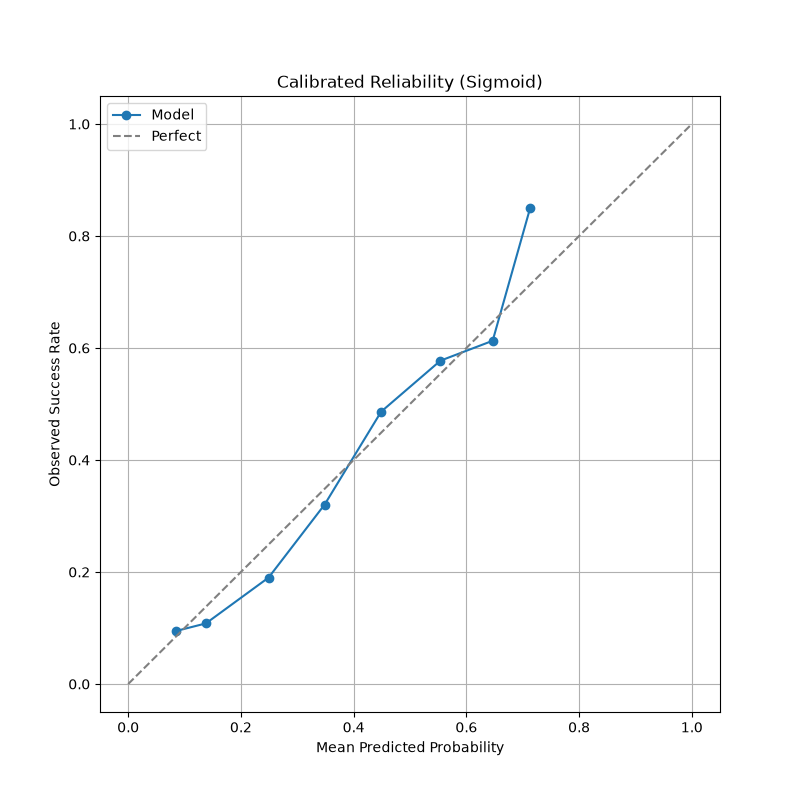

The data file committed next to this chart (first rows):
bin, count, mean_predicted_prob, observed_success_rate, absolute_gap
0.0-0.1, 116, 0.08555, 0.09483, 0.009274
0.1-0.2, 268, 0.1379, 0.1082, 0.0297
0.2-0.3, 100, 0.2491, 0.19, 0.05908
0.3-0.4, 103, 0.3485, 0.3204, 0.02813
0.4-0.5, 183, 0.4489, 0.4863, 0.03748
0.5-0.6, 168, 0.554, 0.5774, 0.02339
0.6-0.7, 217, 0.6467, 0.6129, 0.03377
0.7-0.8, 20, 0.7132, 0.85, 0.1368
0.8-0.9, 0, 0.0, 0.0, 0.0
0.9-1.0, 0, 0.0, 0.0, 0.0
